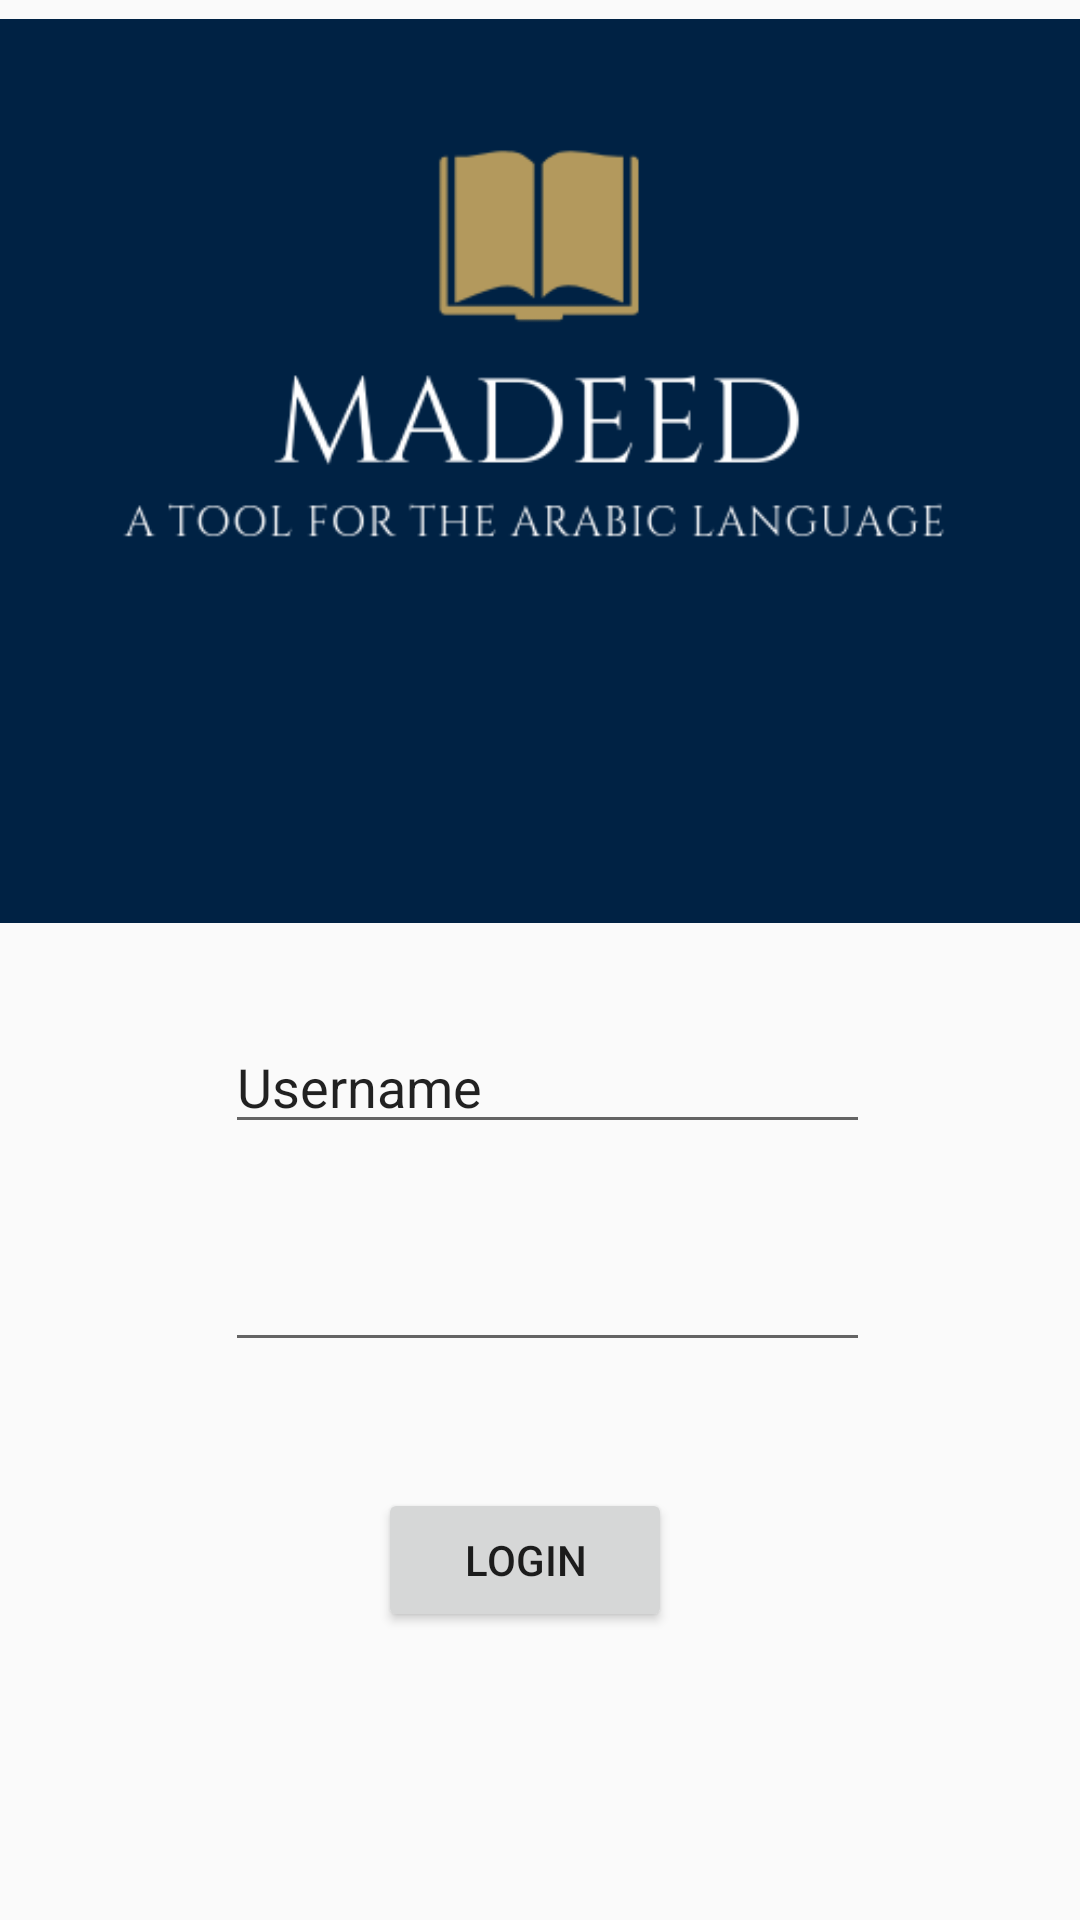

Write the Android layout XML for this screen, with the resource values it uses.
<!-- AndroidManifest.xml: activity theme AppTheme.NoActionBar -->
<!-- res/layout/activity_login.xml -->
<?xml version="1.0" encoding="utf-8"?>
<RelativeLayout xmlns:android="http://schemas.android.com/apk/res/android"
    xmlns:app="http://schemas.android.com/apk/res-auto"
    xmlns:tools="http://schemas.android.com/tools"
    android:layout_width="match_parent"
    android:layout_height="match_parent"
    tools:context=".LoginActivity" >

    <ImageView
        android:id="@+id/imageView2"
        android:layout_width="match_parent"
        android:layout_height="314dp"
        app:srcCompat="@drawable/logo" />

    <EditText
        android:id="@+id/Username"
        android:layout_width="266dp"
        android:layout_height="wrap_content"
        android:layout_below="@+id/imageView2"
        android:layout_alignParentStart="true"
        android:layout_alignParentEnd="true"
        android:layout_marginStart="75dp"
        android:layout_marginTop="26dp"
        android:layout_marginEnd="70dp"
        android:ems="10"
        android:inputType="textPersonName"
        android:text="Username" />

    <EditText
        android:id="@+id/password"
        android:layout_width="266dp"
        android:layout_height="wrap_content"
        android:layout_alignBottom="@+id/Username"
        android:layout_alignParentStart="true"
        android:layout_alignParentEnd="true"
        android:layout_marginStart="75dp"
        android:layout_marginEnd="70dp"
        android:layout_marginBottom="-73dp"
        android:ems="10"
        android:inputType="textPassword"
        tools:text="Password" />

    <Button
        android:id="@+id/Login"
        android:layout_width="149dp"
        android:layout_height="wrap_content"
        android:layout_below="@+id/imageView2"
        android:layout_alignParentStart="true"
        android:layout_alignParentEnd="true"
        android:layout_marginStart="126dp"
        android:layout_marginTop="182dp"
        android:layout_marginEnd="136dp"
        android:onClick="authenticate"
        android:text="Login" />

</RelativeLayout>
<!-- resources referenced by this layout -->
<resources>
  <!-- drawable logo: png bitmap (drawable, 11465 bytes) -->
  <style name="AppTheme.NoActionBar">
          <item name="windowActionBar">false</item>
          <item name="windowNoTitle">true</item>
      </style>
</resources>
